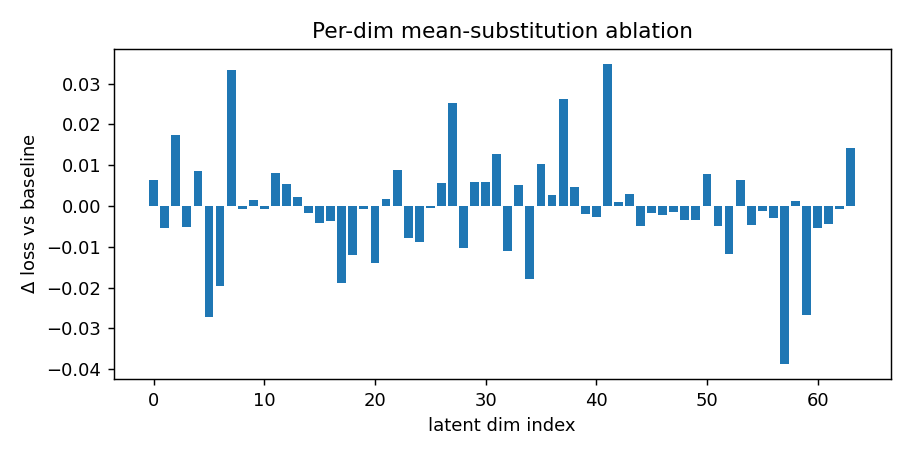

Source data for this figure (header and first rows):
dim, val_nll_delta, abs_rank
57, -0.03876, 1
41, 0.03489, 2
7, 0.03327, 3
5, -0.02729, 4
59, -0.02671, 5
37, 0.02614, 6
27, 0.02527, 7
6, -0.0197, 8
17, -0.01886, 9
34, -0.01793, 10
2, 0.01727, 11
63, 0.01415, 12
20, -0.01393, 13
31, 0.01275, 14
18, -0.012, 15
52, -0.01179, 16
32, -0.01114, 17
35, 0.0103, 18
28, -0.01022, 19
22, 0.008814, 20
24, -0.008719, 21
4, 0.008484, 22
11, 0.00807, 23
23, -0.007916, 24
50, 0.007745, 25
53, 0.006346, 26
0, 0.006252, 27
30, 0.005782, 28
29, 0.005758, 29
26, 0.005606, 30
12, 0.005495, 31
1, -0.005385, 32
60, -0.005302, 33
33, 0.005074, 34
3, -0.005034, 35
51, -0.00495, 36
44, -0.004788, 37
38, 0.004674, 38
54, -0.004643, 39
61, -0.004462, 40
15, -0.004288, 41
16, -0.003635, 42
48, -0.003436, 43
49, -0.003353, 44
56, -0.003061, 45
43, 0.003046, 46
40, -0.002786, 47
36, 0.002716, 48
13, 0.002274, 49
46, -0.002223, 50
39, -0.001986, 51
21, 0.001782, 52
45, -0.001768, 53
14, -0.001609, 54
9, 0.001479, 55
47, -0.001448, 56
55, -0.00129, 57
58, 0.00123, 58
42, 0.0009963, 59
62, -0.000813, 60
... 4 more rows
